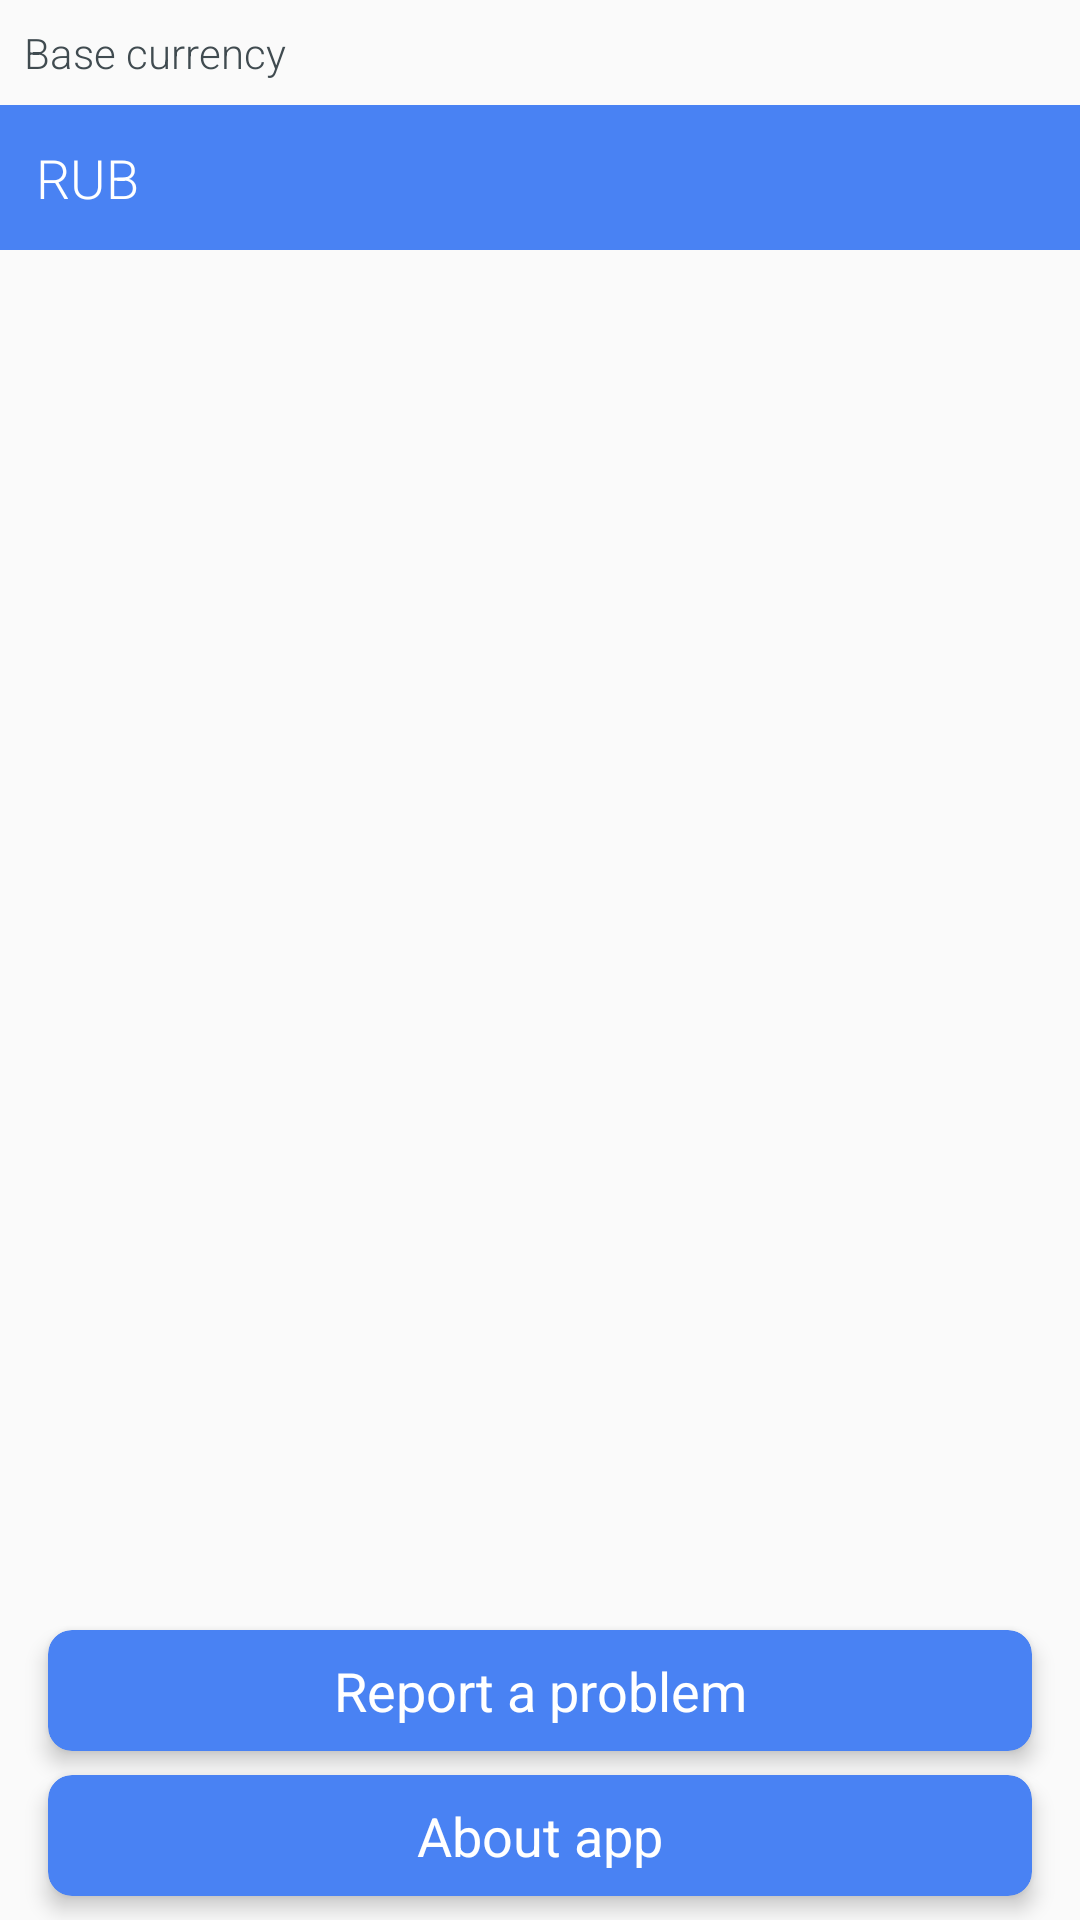

Here is an Android app screen rendered from its layout file. Give the layout XML and the strings, colors and styles it references.
<!-- AndroidManifest.xml: application theme AppTheme -->
<!-- res/layout/fragment_settings.xml -->
<?xml version="1.0" encoding="utf-8"?>
<android.support.constraint.ConstraintLayout xmlns:android="http://schemas.android.com/apk/res/android"
    xmlns:app="http://schemas.android.com/apk/res-auto"
    xmlns:tools="http://schemas.android.com/tools"
    android:layout_width="match_parent"
    android:layout_height="match_parent">

    <TextView
        android:id="@+id/currency_title"
        style="@style/TextStyleDark"
        android:layout_width="0dp"
        android:layout_height="wrap_content"
        android:layout_marginStart="8dp"
        android:layout_marginLeft="8dp"
        android:layout_marginTop="8dp"
        android:layout_marginEnd="8dp"
        android:layout_marginRight="8dp"
        android:text="@string/default_wallet"
        android:textSize="14sp"
        app:layout_constraintEnd_toEndOf="parent"
        app:layout_constraintHorizontal_bias="1.0"
        app:layout_constraintStart_toStartOf="parent"
        app:layout_constraintTop_toTopOf="parent" />

    <TextView
        android:id="@+id/currency_picker"
        style="@style/TextStyleLight"
        android:layout_width="0dp"
        android:layout_height="wrap_content"
        android:layout_marginTop="8dp"
        android:background="@color/main_item_bg"
        android:padding="12dp"
        android:text="@string/rubel_short"
        app:layout_constraintEnd_toEndOf="parent"
        app:layout_constraintStart_toStartOf="parent"
        app:layout_constraintTop_toBottomOf="@+id/currency_title"
        tools:text="RUB" />

    <android.support.v7.widget.CardView
        android:id="@+id/feedback_card"
        android:layout_width="0dp"
        android:layout_height="wrap_content"
        android:layout_marginStart="16dp"
        android:layout_marginEnd="16dp"
        android:layout_marginBottom="8dp"
        android:padding="4dp"
        app:cardBackgroundColor="@color/main_item_bg"
        app:cardCornerRadius="8dp"
        app:cardElevation="4dp"
        app:layout_constraintBottom_toTopOf="@+id/about_card"
        app:layout_constraintEnd_toEndOf="parent"
        app:layout_constraintStart_toStartOf="parent">

        <TextView
            android:id="@+id/feedback"
            style="@style/TextStyleLight.Bold"
            android:layout_width="match_parent"
            android:layout_height="wrap_content"
            android:gravity="center"
            android:padding="8dp"
            android:text="@string/feedback"
            app:layout_constraintBottom_toTopOf="@+id/about"
            app:layout_constraintEnd_toEndOf="parent"
            app:layout_constraintHorizontal_bias="0.25"
            app:layout_constraintStart_toStartOf="parent" />
    </android.support.v7.widget.CardView>

    <android.support.v7.widget.CardView
        android:id="@+id/about_card"
        android:layout_width="0dp"
        android:layout_height="wrap_content"
        android:layout_marginStart="16dp"
        android:layout_marginEnd="16dp"
        android:layout_marginBottom="8dp"
        app:cardBackgroundColor="@color/main_item_bg"
        app:cardCornerRadius="8dp"
        app:cardElevation="4dp"
        app:layout_constraintBottom_toBottomOf="parent"
        app:layout_constraintEnd_toEndOf="parent"
        app:layout_constraintStart_toStartOf="parent">

        <TextView
            android:id="@+id/about"
            style="@style/TextStyleLight.Bold"
            android:layout_width="match_parent"
            android:layout_height="wrap_content"
            android:gravity="center"
            android:padding="8dp"
            android:text="@string/about_app"
            app:layout_constraintBottom_toBottomOf="parent"
            app:layout_constraintEnd_toEndOf="parent"
            app:layout_constraintHorizontal_bias="1.0"
            app:layout_constraintStart_toStartOf="parent" />
    </android.support.v7.widget.CardView>

</android.support.constraint.ConstraintLayout>
<!-- resources referenced by this layout -->
<resources>
  <color name="main_item_bg">@color/colorPrimary</color>
  <string name="about_app">About app</string>
  <string name="default_wallet">Base currency</string>
  <string name="feedback">Report a problem</string>
  <string name="rubel_short">RUB</string>
  <style name="TextStyleDark">
          <item name="android:textSize">18sp</item>
          <item name="android:fontFamily">sans-serif-light</item>
          <item name="android:textStyle">normal</item>
          <item name="android:textColor">@color/charcoal_grey</item>
      </style>
  <style name="TextStyleLight">
          <item name="android:textSize">18sp</item>
          <item name="android:fontFamily">sans-serif-light</item>
          <item name="android:textStyle">normal</item>
          <item name="android:textColor">@color/white</item>
      </style>
  <style name="TextStyleLight.Bold" parent="TextStyleLight">
          <item name="android:fontFamily">sans-serif</item>
      </style>
  <style name="AppTheme" parent="Theme.AppCompat.DayNight.DarkActionBar">
          
          <item name="colorPrimary">@color/colorPrimary</item>
          <item name="colorPrimaryDark">@color/colorPrimaryDark</item>
          <item name="colorAccent">@color/colorAccent</item>
      </style>
  <color name="colorPrimary">#4982f3</color>
  <color name="charcoal_grey">#404b50</color>
  <color name="white">#ffffff</color>
  <color name="colorPrimaryDark">#5544f6</color>
  <color name="colorAccent">#e71942</color>
</resources>
